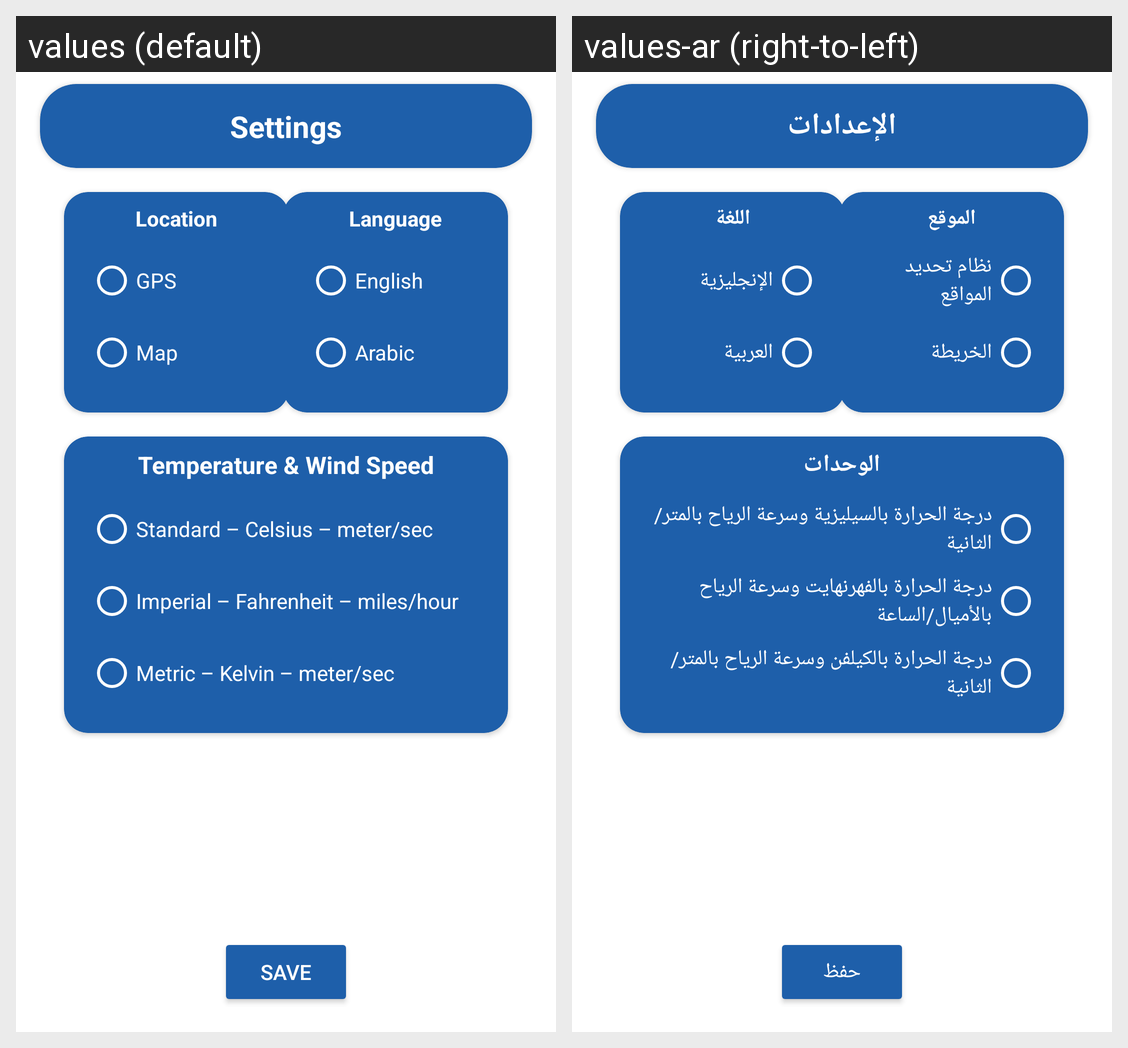

The Android screen above is rendered under two locales of the same app. Produce the string resources it draws, with the default and per-locale values.
Android screen res/layout/settings_fragment.xml rendered under 2 locales, left to right: values (default), values-ar (right-to-left). Device: Nexus 5 (rendered at 1080×1920; each locale shown at half size, 540×960, under a caption strip naming it); theme Theme.WeatherWatch.
Strings drawn on this screen, with the default value and each locale's value (text and hints the layout hard-codes, and strings that could not be matched under every locale, appear in the picture but are not listed):

title_settings
  values: Settings
  values-ar: الإعدادات

choose_language
  values: Language
  values-ar: اللغة

english
  values: English
  values-ar: الإنجليزية

arabic
  values: Arabic
  values-ar: العربية

choose_location_method
  values: Location
  values-ar: الموقع

gps
  values: GPS
  values-ar: نظام تحديد المواقع

map
  values: Map
  values-ar: الخريطة

units
  values: Temperature & Wind Speed
  values-ar: الوحدات

unit_celsius
  values: Standard – Celsius – meter/sec
  values-ar: درجة الحرارة بالسيليزية وسرعة الرياح بالمتر/الثانية

unit_fahrenheit
  values: Imperial – Fahrenheit – miles/hour
  values-ar: درجة الحرارة بالفهرنهايت وسرعة الرياح بالأميال/الساعة

unit_kelvin
  values: Metric – Kelvin – meter/sec
  values-ar: درجة الحرارة بالكيلفن وسرعة الرياح بالمتر/الثانية

btn_save
  values: Save
  values-ar: حفظ
